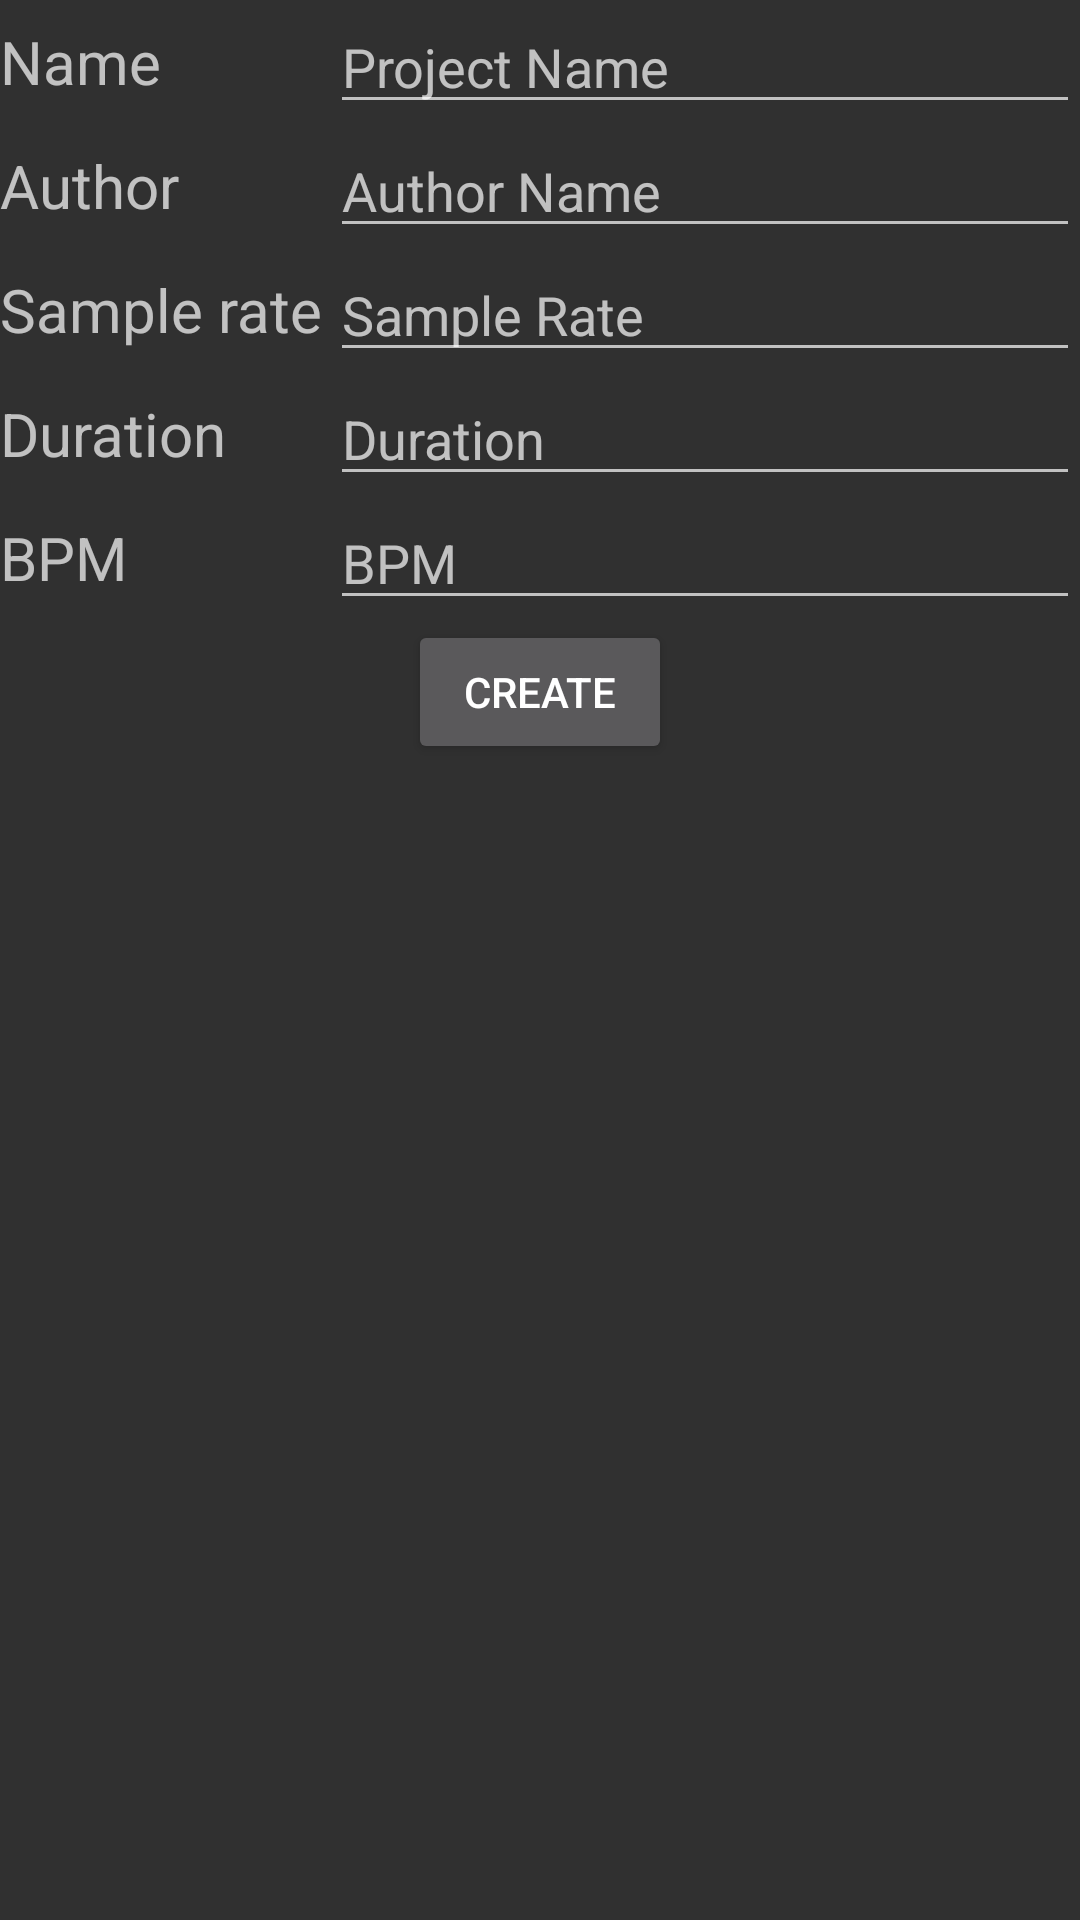

Produce the Android XML layout that renders to this screen, including the resource entries it uses.
<!-- AndroidManifest.xml: application theme AppTheme.Dark -->
<!-- res/layout/activity_new_project.xml -->
<?xml version="1.0" encoding="utf-8"?>
<RelativeLayout xmlns:android="http://schemas.android.com/apk/res/android"
    xmlns:tools="http://schemas.android.com/tools"
    android:id="@+id/new_track_view"
    android:layout_width="match_parent"
    android:layout_height="match_parent"
    tools:context="com.example.resonance.Views.NewProjectView">

    <TextView
        android:text="Name"
        android:gravity="center_vertical"
        android:textSize="20dp"
        android:layout_width="110dp"
        android:layout_height="wrap_content"
        android:id="@+id/project_name_text"
        android:layout_alignParentTop="true"
        android:layout_alignBottom="@+id/project_name_input" />

    <EditText
        android:layout_width="wrap_content"
        android:layout_height="wrap_content"
        android:inputType="textPersonName"
        android:ems="10"
        android:id="@+id/project_name_input"
        android:layout_alignParentTop="true"
        android:layout_alignParentEnd="true"
        android:layout_toEndOf="@+id/project_name_text"
        android:selectAllOnFocus="true"
        android:hint="Project Name"/>

    <TextView
        android:text="Author"
        android:gravity="center_vertical"
        android:textSize="20dp"
        android:layout_width="110dp"
        android:layout_height="wrap_content"
        android:id="@+id/project_author_text"
        android:layout_below="@+id/project_name_text"
        android:layout_alignParentStart="true"
        android:layout_above="@+id/project_sample_input"
        android:layout_toStartOf="@+id/project_name_input"/>

    <EditText
        android:layout_width="match_parent"
        android:layout_height="wrap_content"
        android:inputType="textPersonName"
        android:hint="Author Name"
        android:ems="10"
        android:id="@+id/project_author_input"
        android:layout_below="@+id/project_name_input"
        android:layout_toEndOf="@+id/project_name_text"
        android:selectAllOnFocus="true"/>

    <TextView
        android:text="Sample rate"
        android:gravity="center_vertical"
        android:textSize="20dp"
        android:layout_width="110dp"
        android:layout_height="wrap_content"
        android:id="@+id/project_sample_text"
        android:layout_below="@+id/project_author_input"
        android:layout_alignParentStart="true"
        android:layout_above="@+id/project_duration_input"/>

    <EditText
        android:layout_width="match_parent"
        android:layout_height="wrap_content"
        android:inputType="numberDecimal"
        android:hint="Sample Rate"
        android:ems="10"
        android:id="@+id/project_sample_input"
        android:layout_below="@+id/project_author_input"
        android:layout_toEndOf="@+id/project_name_text"
        android:selectAllOnFocus="true"/>

    <TextView
        android:text="Duration"
        android:gravity="center_vertical"
        android:textSize="20dp"
        android:layout_width="110dp"
        android:layout_height="wrap_content"
        android:id="@+id/project_duration_text"
        android:layout_below="@+id/project_sample_input"
        android:layout_alignParentStart="true"
        android:layout_alignBottom="@+id/project_duration_input"
        android:layout_toStartOf="@+id/project_sample_input"/>

    <EditText
        android:layout_width="match_parent"
        android:layout_height="wrap_content"
        android:inputType="time"
        android:hint="Duration"
        android:ems="10"
        android:id="@+id/project_duration_input"
        android:layout_below="@+id/project_sample_input"
        android:layout_toEndOf="@+id/project_sample_text"
        android:selectAllOnFocus="true"/>

    <TextView
        android:text="BPM"
        android:gravity="center_vertical"
        android:textSize="20dp"
        android:layout_width="110dp"
        android:layout_height="wrap_content"
        android:id="@+id/project_bpm_text"
        android:layout_below="@+id/project_duration_input"
        android:layout_alignParentStart="true"
        android:layout_alignBottom="@+id/project_bpm_input"
        android:layout_toStartOf="@+id/project_duration_input"/>

    <EditText
        android:layout_width="match_parent"
        android:layout_height="wrap_content"
        android:inputType="number"
        android:hint="BPM"
        android:ems="10"
        android:id="@+id/project_bpm_input"
        android:layout_below="@+id/project_duration_input"
        android:layout_toEndOf="@+id/project_duration_text"
        android:selectAllOnFocus="true"/>


    <Button
        android:text="create"
        android:layout_width="wrap_content"
        android:layout_height="wrap_content"
        android:layout_below="@+id/project_bpm_input"
        android:layout_centerHorizontal="true"
        android:id="@+id/create_project_button"/>

</RelativeLayout>
<!-- resources referenced by this layout -->
<resources>
  <style name="AppTheme.Dark" parent="Theme.AppCompat">
  
      </style>
</resources>
